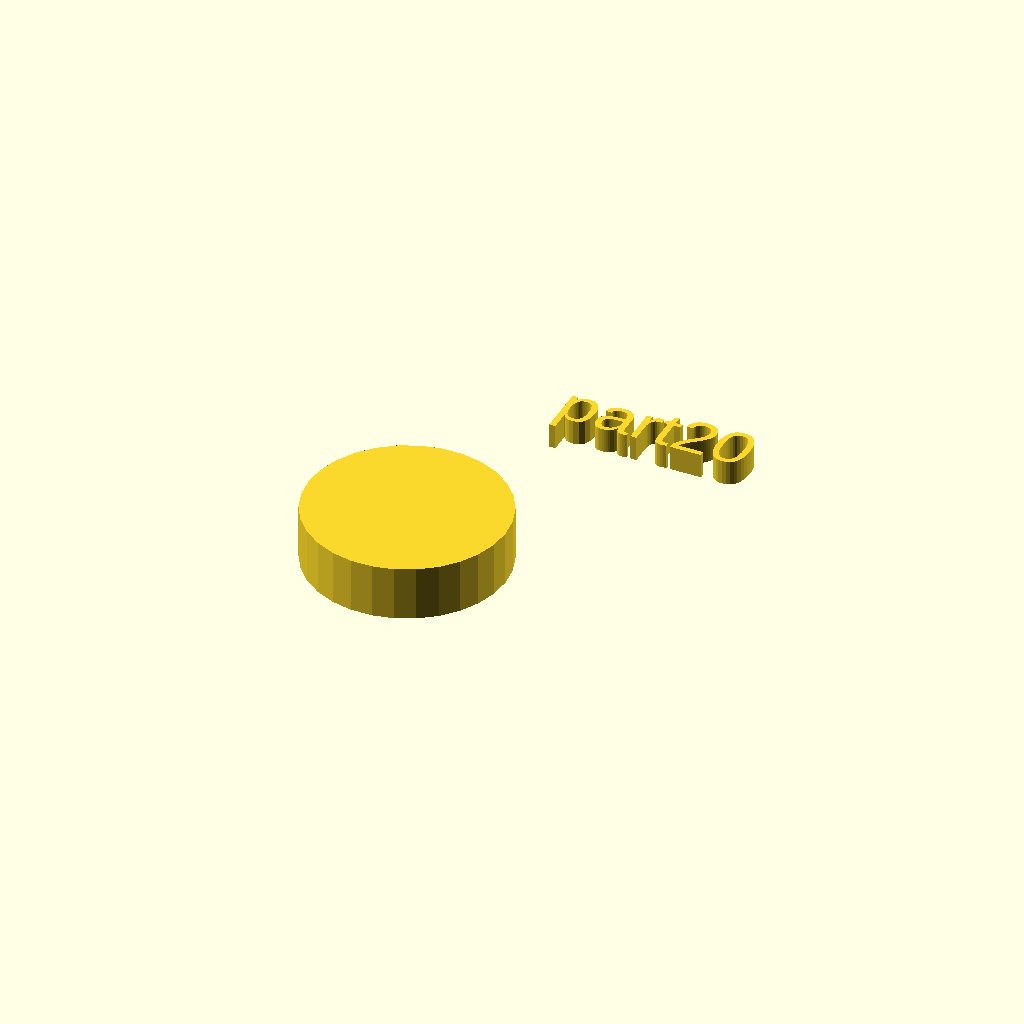
Cell 1: rendered with the file's own defaults.
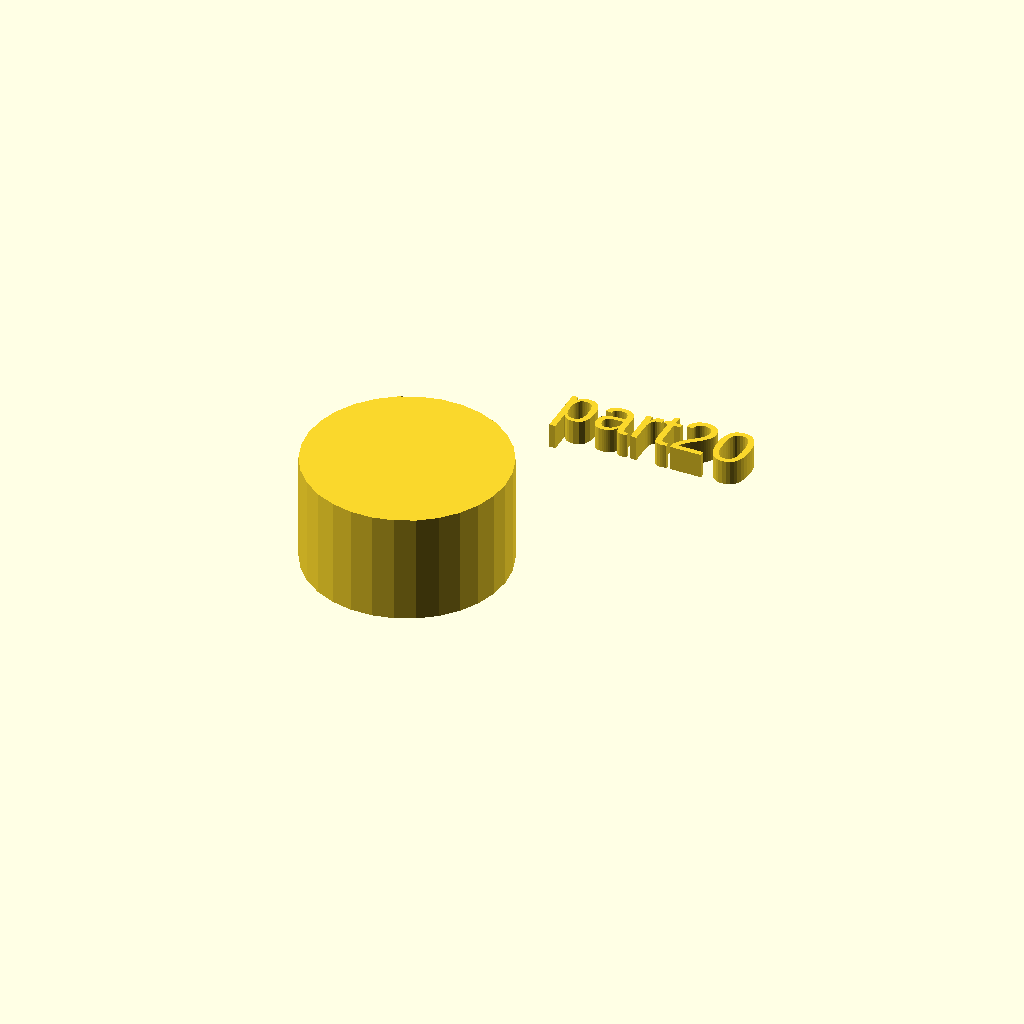
Cell 2: the same model with h = 22.
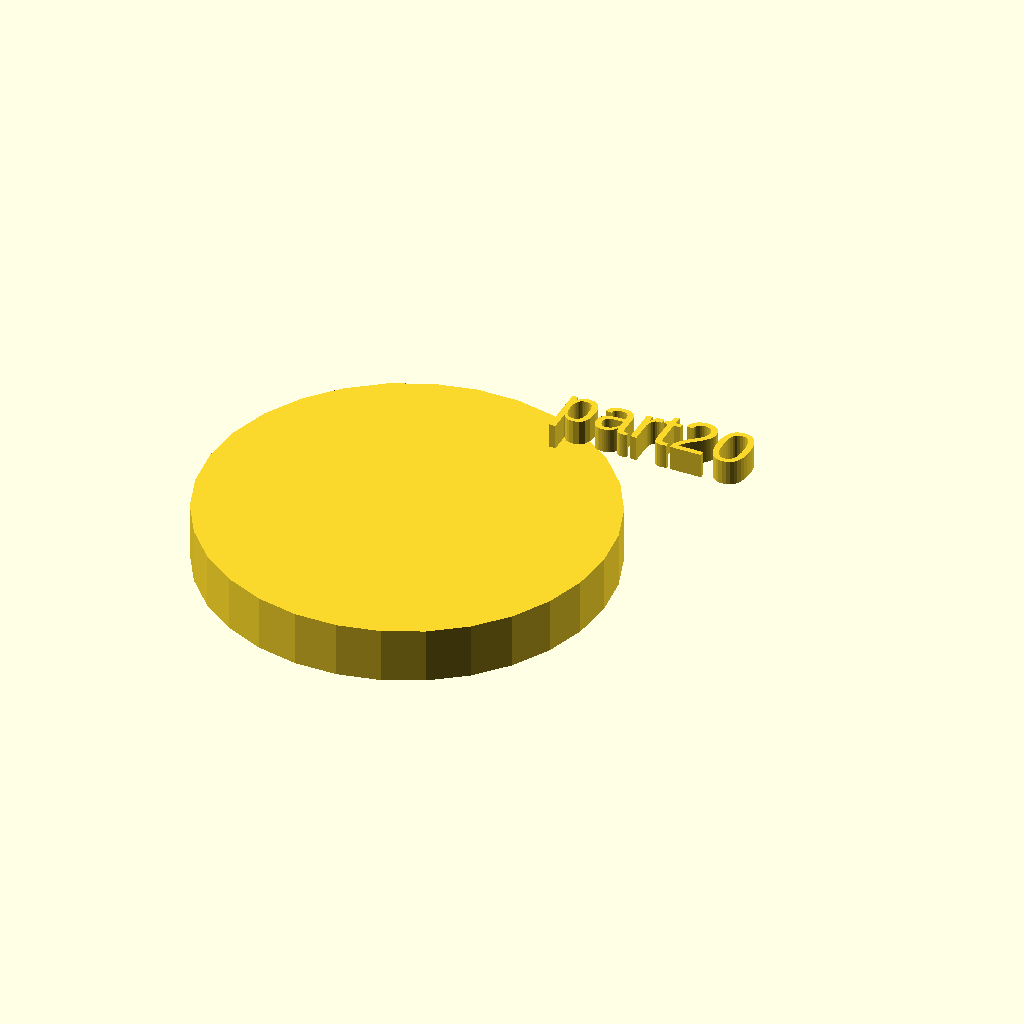
Cell 3: r1 = 40 (everything else at default).
All cells are drawn from one camera (rotation 55°, 0°, 25°, orthographic, colour scheme Cornfield), so only the parameter changes between them.
Source of the model, docs/local_scad/part20.scad:
//[CUSTOMIZATION]
// Height
h=11;
// Radius
r1=20;
// Message
txt="part20";
module __END_CUSTOMIZATIONS () { }
cylinder(h,r1,r1);
translate([20,20,20]) { linear_extrude(5) text(txt, font="Liberation Sans"); }
Parameter table extracted from the source (name, type, default, range or options):
h: number, default 11
r1: number, default 20
txt: string, default "part20"
